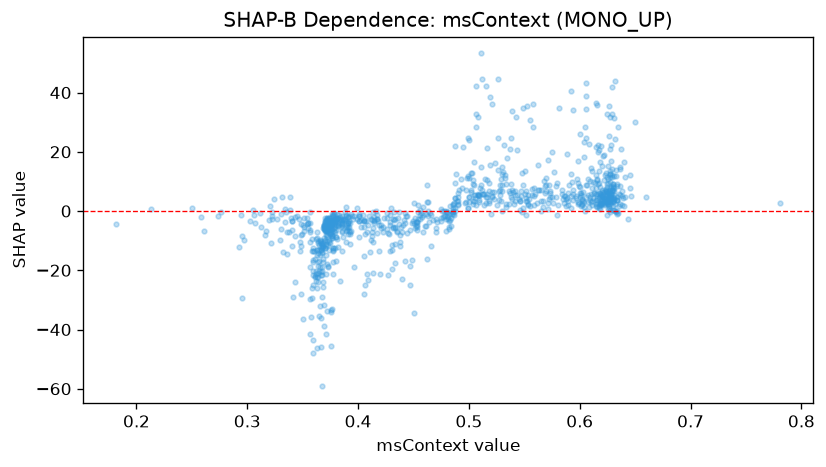

Data behind this chart, as committed beside it:
feature_value, shap_value
0.5102, 7.939
0.3753, -33.53
0.6158, 10.44
0.3428, -23.81
0.5925, 5.184
0.381, -2.328
0.5105, 8.937
0.6275, -0.2549
0.413, -8.537
0.3663, -13.11
0.5487, 0.9464
0.6332, 9.18
0.546, 3.4
0.3738, -5.736
0.5272, 6.639
0.4378, -10.46
0.4818, -5.441
0.457, -0.5077
0.458, -2.005
0.4327, -0.4216
0.6398, 1.693
0.4482, -16.42
0.6168, 22.17
0.368, -10.78
0.6275, 21
0.6242, 3.847
0.3663, -12.26
0.3758, -45.52
0.479, -2.691
0.3915, -5.434
0.5518, 3.249
0.3738, -4.054
0.4168, -2.663
0.4008, -1.676
0.628, 22.21
0.3492, -7.778
0.361, -22.39
0.646, 4.991
0.3665, -10.87
0.3668, -21.54
0.3568, -0.2121
0.6122, 4.51
0.3742, -5.151
0.389, -6.783
0.3392, -2.354
0.3708, -6.652
0.6223, 4.507
0.5587, 1.937
0.48, -1.621
0.3815, -4.652
0.6033, 3.38
0.627, 3.864
0.4532, -6.543
0.4902, 4.695
0.6248, 8.281
0.6292, 14.28
0.426, -6.063
0.4058, -3.329
0.615, 36.52
0.3817, -2.321
... 937 more rows
